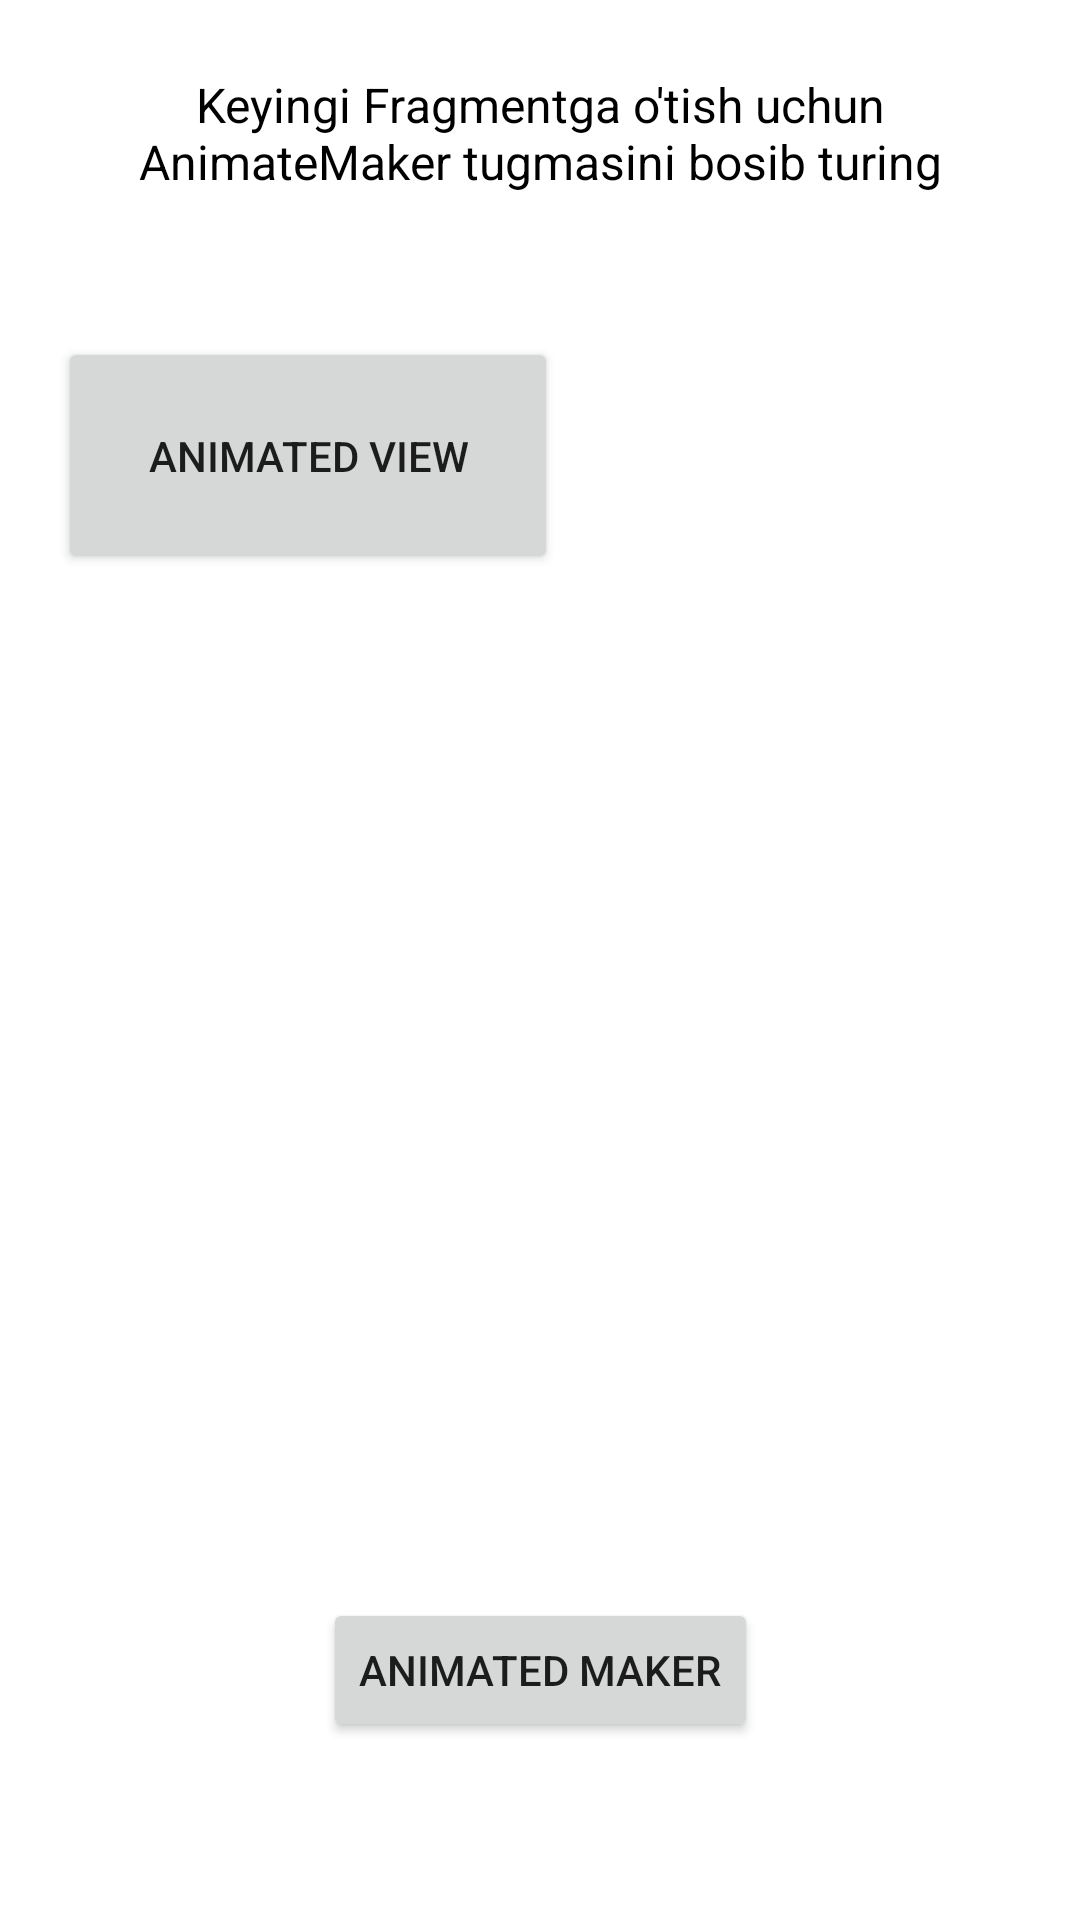

Here is an Android app screen rendered from its layout file. Give the layout XML and the strings, colors and styles it references.
<!-- AndroidManifest.xml: application theme Theme.Animation_Learning -->
<!-- res/layout/fragment_a.xml -->
<?xml version="1.0" encoding="utf-8"?>
<androidx.constraintlayout.widget.ConstraintLayout xmlns:android="http://schemas.android.com/apk/res/android"
    android:layout_width="match_parent"
    android:layout_height="match_parent"
    xmlns:app="http://schemas.android.com/apk/res-auto">

    <TextView
        android:layout_width="match_parent"
        android:layout_height="wrap_content"
        app:layout_constraintTop_toTopOf="parent"
        android:text="Keyingi Fragmentga o'tish uchun AnimateMaker tugmasini bosib turing"
        android:layout_margin="24dp"
        android:textColor="@color/black"
        android:textSize="16sp"
        android:gravity="center"/>

    <Button
        android:layout_width="wrap_content"
        android:layout_height="wrap_content"
        app:layout_constraintTop_toTopOf="parent"
        app:layout_constraintVertical_bias="0.2"
        app:layout_constraintHorizontal_bias="0.1"
        app:layout_constraintBottom_toBottomOf="parent"
        app:layout_constraintLeft_toLeftOf="parent"
        android:padding="30dp"
        android:text="Animated View"
        android:transitionName="button_transition"
        app:layout_constraintRight_toRightOf="parent"
        android:id="@+id/animated_btn"/>

    <Button
        android:layout_width="wrap_content"
        android:layout_height="wrap_content"
        app:layout_constraintTop_toTopOf="parent"
        app:layout_constraintVertical_bias="0.9"
        android:text="animated maker"
        app:layout_constraintBottom_toBottomOf="parent"
        app:layout_constraintLeft_toLeftOf="parent"
        app:layout_constraintRight_toRightOf="parent"
        android:id="@+id/animated_maker_btn"/>

</androidx.constraintlayout.widget.ConstraintLayout>
<!-- resources referenced by this layout -->
<resources>
  <style name="Theme.Animation_Learning" parent="Theme.MaterialComponents.DayNight.DarkActionBar">
          
          <item name="colorPrimary">@color/purple_500</item>
          <item name="colorPrimaryVariant">@color/purple_700</item>
          <item name="colorOnPrimary">@color/white</item>
          
          <item name="colorSecondary">@color/teal_200</item>
          <item name="colorSecondaryVariant">@color/teal_700</item>
          <item name="colorOnSecondary">@color/black</item>
          
          <item name="android:statusBarColor" tools:targetApi="l">?attr/colorPrimaryVariant</item>
          
      </style>
  <!-- not gathered from this repository: default colours our renderer supplied (Android Studio template values) -->
  <color name="purple_500">#FF6200EE</color>
  <color name="purple_700">#FF3700B3</color>
  <color name="teal_200">#FF03DAC5</color>
  <color name="teal_700">#FF018786</color>
  <color name="black">#FF000000</color>
  <color name="white">#FFFFFFFF</color>
</resources>
